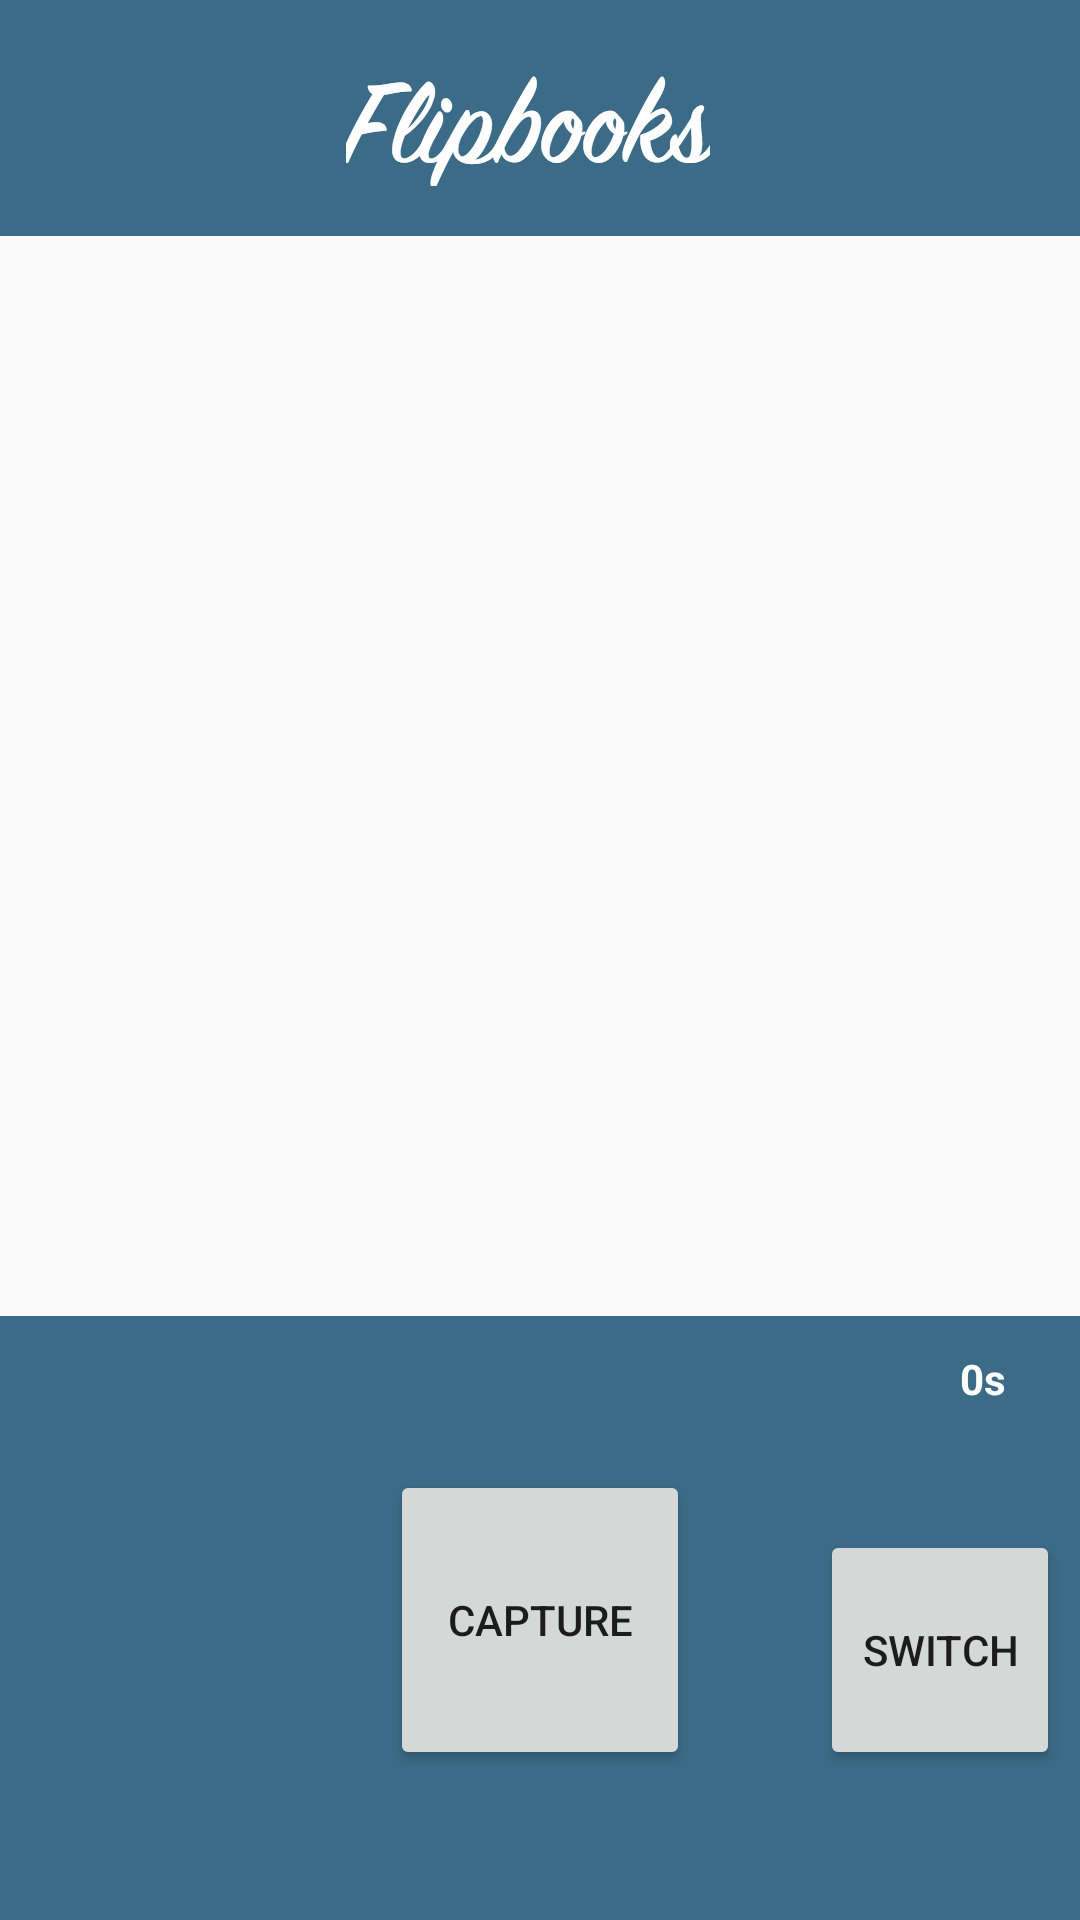

Android layout source for this screen:
<!-- AndroidManifest.xml: application theme AppThemeNoTitleBar -->
<!-- res/layout/activity_recording.xml -->
<?xml version="1.0" encoding="utf-8"?>
<FrameLayout xmlns:android="http://schemas.android.com/apk/res/android"
    android:layout_width="wrap_content"
    android:layout_height="wrap_content"
    >

    <LinearLayout
        android:id="@+id/camera_preview"
        android:layout_width="fill_parent"
        android:layout_height="fill_parent"
        android:orientation="vertical" >
    </LinearLayout>

    <ImageView
        android:layout_width="match_parent"
        android:layout_height="match_parent"
        android:id="@+id/camaramask"
        android:layout_gravity="center_horizontal|bottom"
        android:src="@drawable/camera_mask"
        />

    <RelativeLayout
        android:id="@+id/buttonsLayout"
        android:layout_width="match_parent"
        android:layout_height="600px"
        android:layout_gravity="center_horizontal|bottom"
        >

        <ProgressBar
            android:id="@+id/customProgress"
            style="@style/CustomProgressBar"
            android:layout_width="match_parent"
            android:layout_marginLeft="30px"
            android:layout_marginRight="150px"
            android:layout_marginBottom="30px"
            android:layout_above="@+id/button_capture"
            android:layout_height="50px"
            android:max="8"/>

        <TextView
            android:id="@+id/percentTextView"
            android:layout_width="100px"
            android:layout_height="100px"
            android:layout_alignTop="@+id/customProgress"
            android:layout_alignParentRight="true"
            android:layout_marginRight="20px"
            android:text="0s"
            android:textColor="#ffffff"
            android:textStyle="bold"
            android:maxLines="1"
            android:minWidth="100px"
            android:minLines="1"
            android:minHeight="50px" />

        <Button
            android:id="@+id/button_capture"
            android:layout_width="300px"
            android:layout_height="300px"
            android:layout_marginTop="40px"
            android:layout_centerInParent="true"
            android:text="Capture" />

        <Button
            android:id="@+id/button_ChangeCamera"
            android:layout_width="80dp"
            android:layout_height="80dp"
            android:layout_alignParentRight="true"
            android:layout_alignBottom="@+id/button_capture"
            android:layout_marginRight="20px"
            android:text="Switch" />
    </RelativeLayout>

</FrameLayout>
<!-- resources referenced by this layout -->
<resources>
  <!-- drawable camera_mask: png bitmap (drawable-xxhdpi, 19897 bytes) -->
  <style name="CustomProgressBar" parent="android:Widget.ProgressBar.Horizontal">
          <item name="android:indeterminateOnly">false</item>
          <item name="android:progressDrawable">@drawable/custom_progress_bar_horizontal</item>
          <item name="android:minHeight">10dip</item>
          <item name="android:maxHeight">20dip</item>
      </style>
  <style name="AppThemeNoTitleBar" parent="Theme.AppCompat.Light.NoActionBar">
          <item name="android:windowNoTitle">true</item>
          <item name="windowActionBar">false</item> 
      </style>
  <style name="Theme.AppCompat.Light.NoActionBar" parent="@style/Theme.AppCompat.Light">
          <item name="android:windowNoTitle">true</item>
          <item name="windowActionBar">false</item> 
      </style>
</resources>
